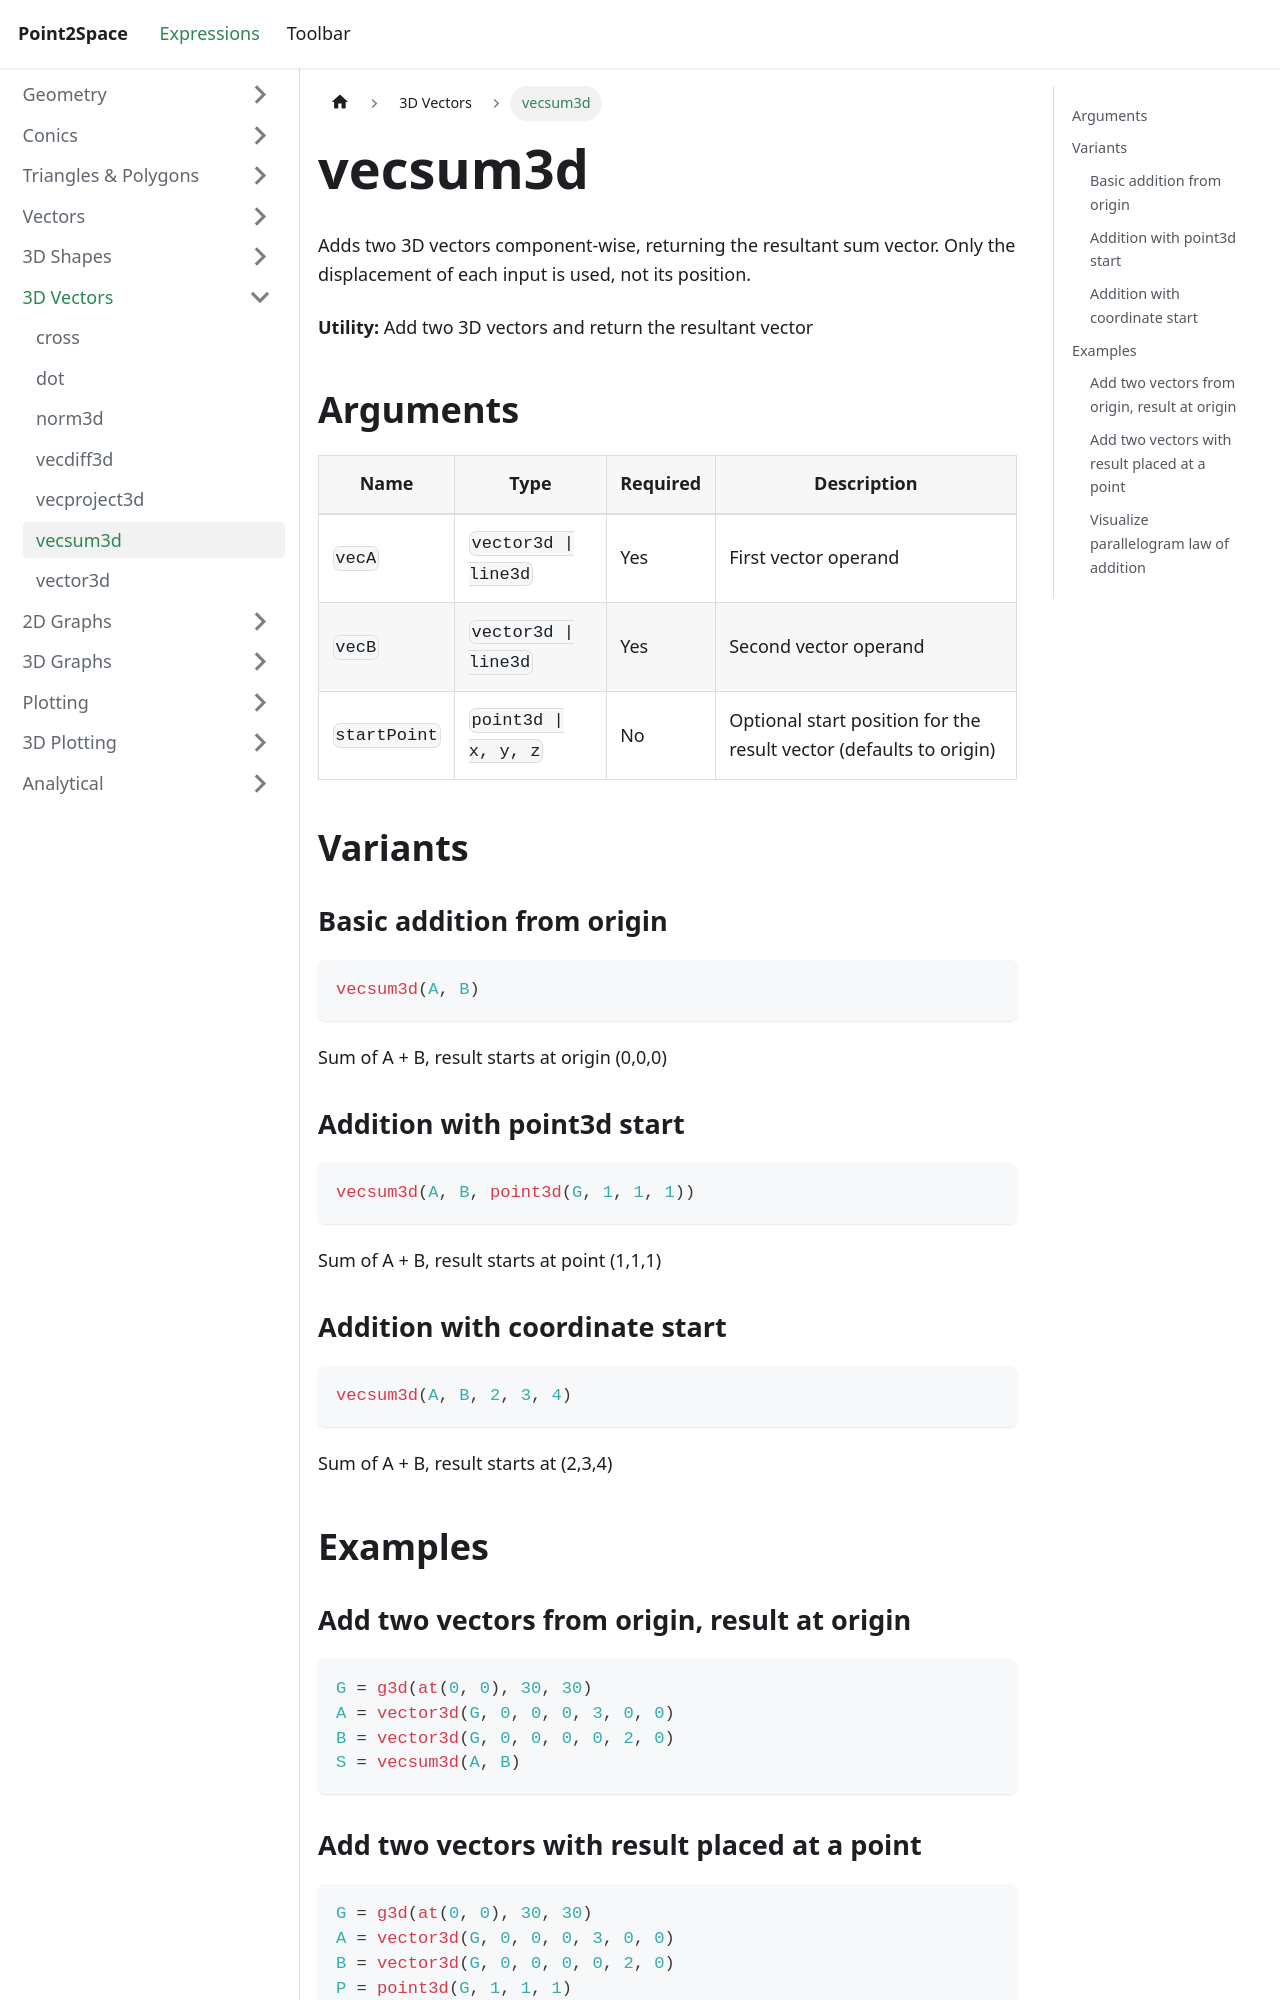

repository: provility/p2s-docs · page: expressions/3d-vectors/vecsum3d/index.html · generator: docusaurus

---
title: vecsum3d
sidebar_label: vecsum3d
---

# vecsum3d

Adds two 3D vectors component-wise, returning the resultant sum vector. Only the displacement of each input is used, not its position.

**Utility:** Add two 3D vectors and return the resultant vector

## Arguments

| Name | Type | Required | Description |
|------|------|----------|-------------|
| `vecA` | `vector3d \| line3d` | Yes | First vector operand |
| `vecB` | `vector3d \| line3d` | Yes | Second vector operand |
| `startPoint` | `point3d \| x, y, z` | No | Optional start position for the result vector (defaults to origin) |

## Variants

### Basic addition from origin

```js
vecsum3d(A, B)
```

Sum of A + B, result starts at origin (0,0,0)

### Addition with point3d start

```js
vecsum3d(A, B, point3d(G, 1, 1, 1))
```

Sum of A + B, result starts at point (1,1,1)

### Addition with coordinate start

```js
vecsum3d(A, B, 2, 3, 4)
```

Sum of A + B, result starts at (2,3,4)

## Examples

### Add two vectors from origin, result at origin

```js
G = g3d(at(0, 0), 30, 30)
A = vector3d(G, 0, 0, 0, 3, 0, 0)
B = vector3d(G, 0, 0, 0, 0, 2, 0)
S = vecsum3d(A, B)
```
